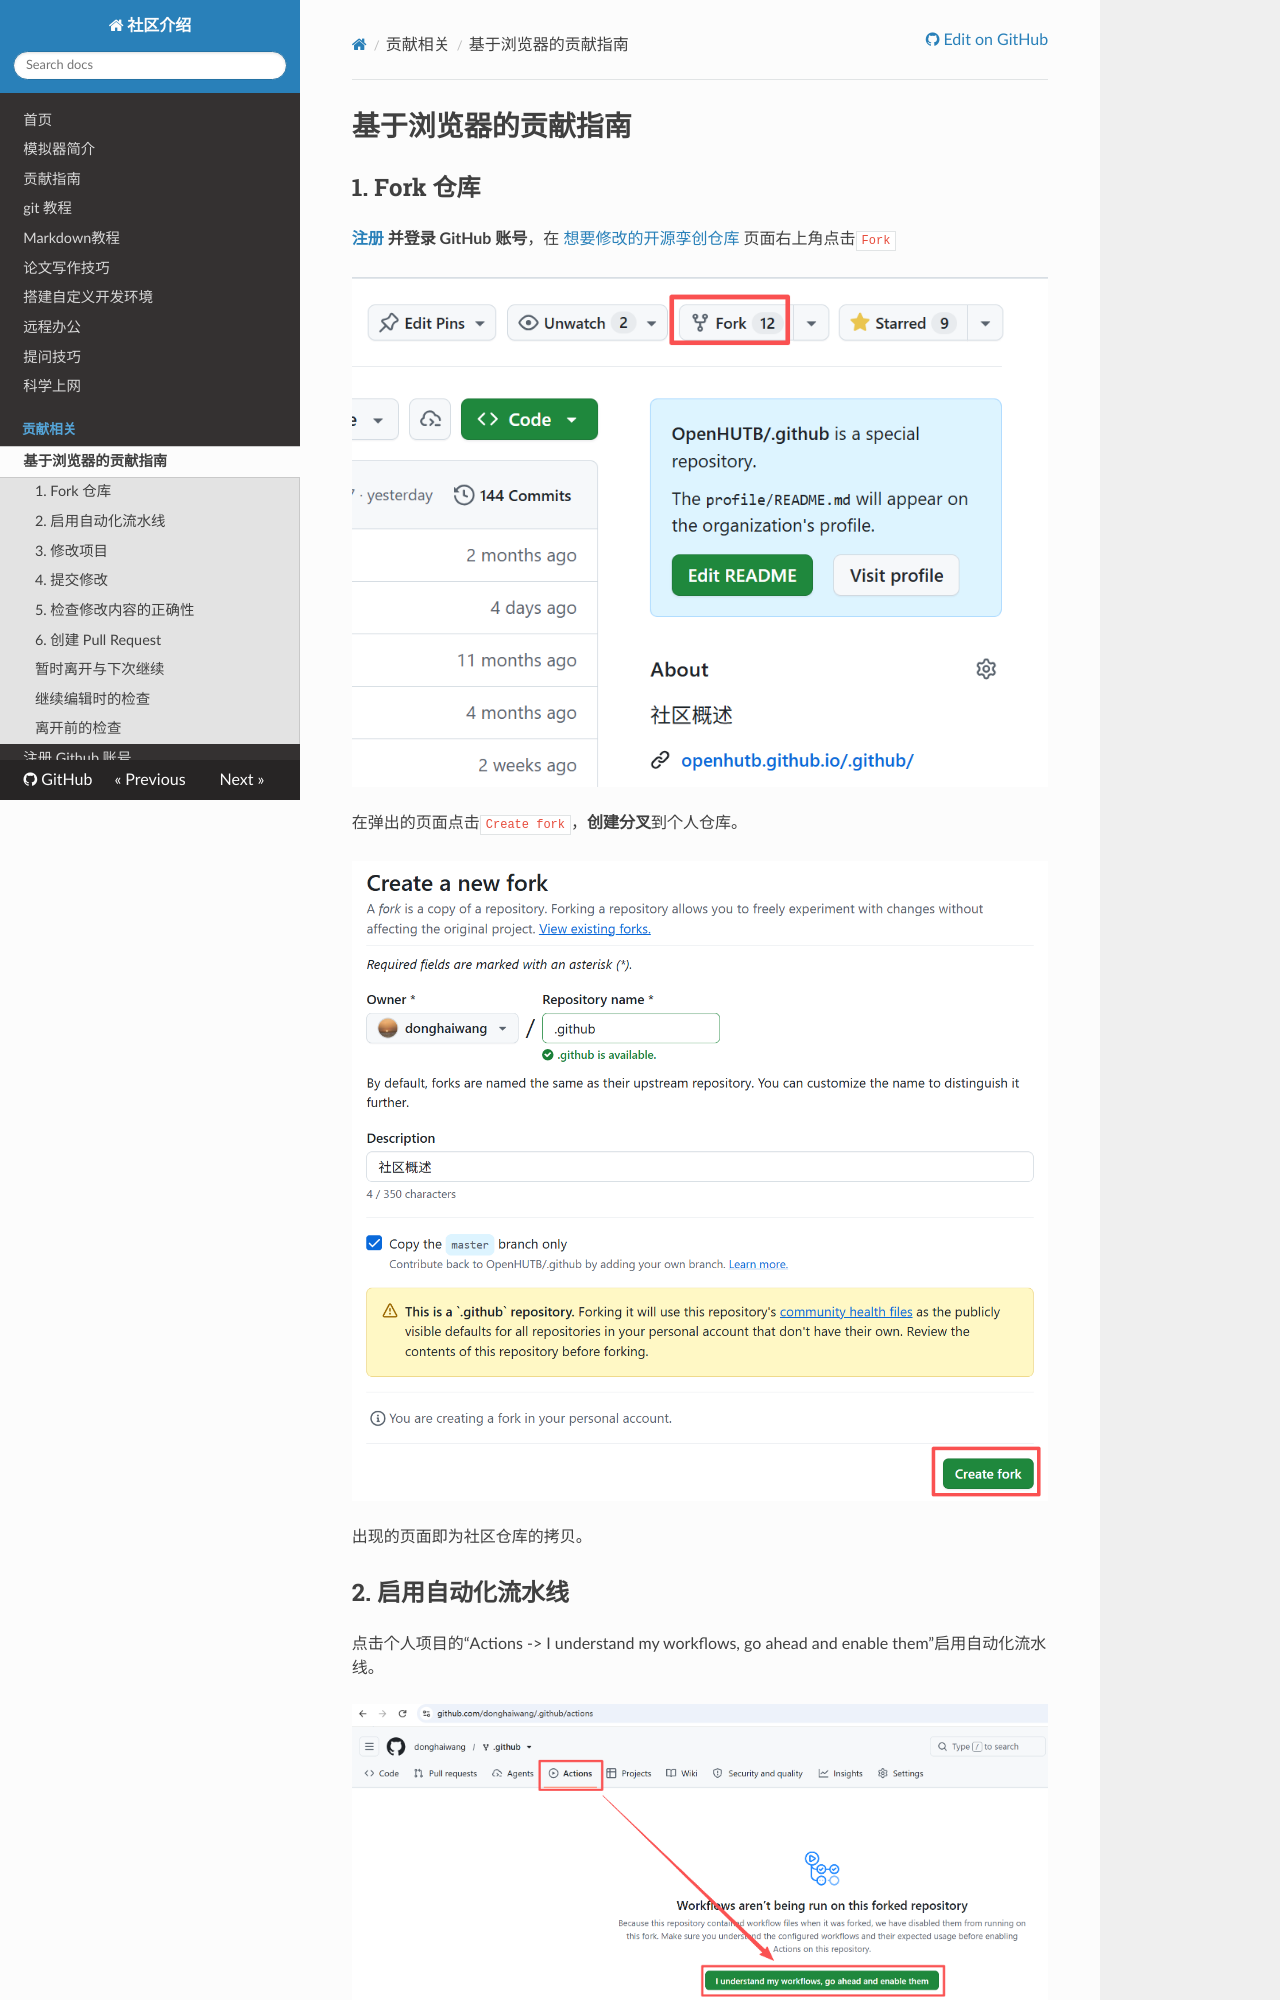

repository: 3wudibaolongzhanshi/.github · page: codespace/index.html · generator: mkdocs

# 基于浏览器的贡献指南

## 1. Fork 仓库

**[注册](https://openhutb.github.io/.github/dev/sign_up/) 并登录 GitHub 账号**，在 [想要修改的开源孪创仓库](https://github.com/OpenHUTB/hutb) 页面右上角点击`Fork`

![](./img/codespace/fork.png)

在弹出的页面点击`Create fork`，**创建分叉**到个人仓库。

![](./img/codespace/create_fork.png)

出现的页面即为社区仓库的拷贝。

## 2. 启用自动化流水线

点击个人项目的“Actions -> I understand my workflows, go ahead and enable them”启用自动化流水线。

![](./img/codespace/actions.png)


点击“Settings -> Actions -> General -> Workflow permissions -> read and write permissions” 启用项目的 Action 写入权限。

![](./img/codespace/action_general.png)

![](./img/codespace/write_permission.png)
